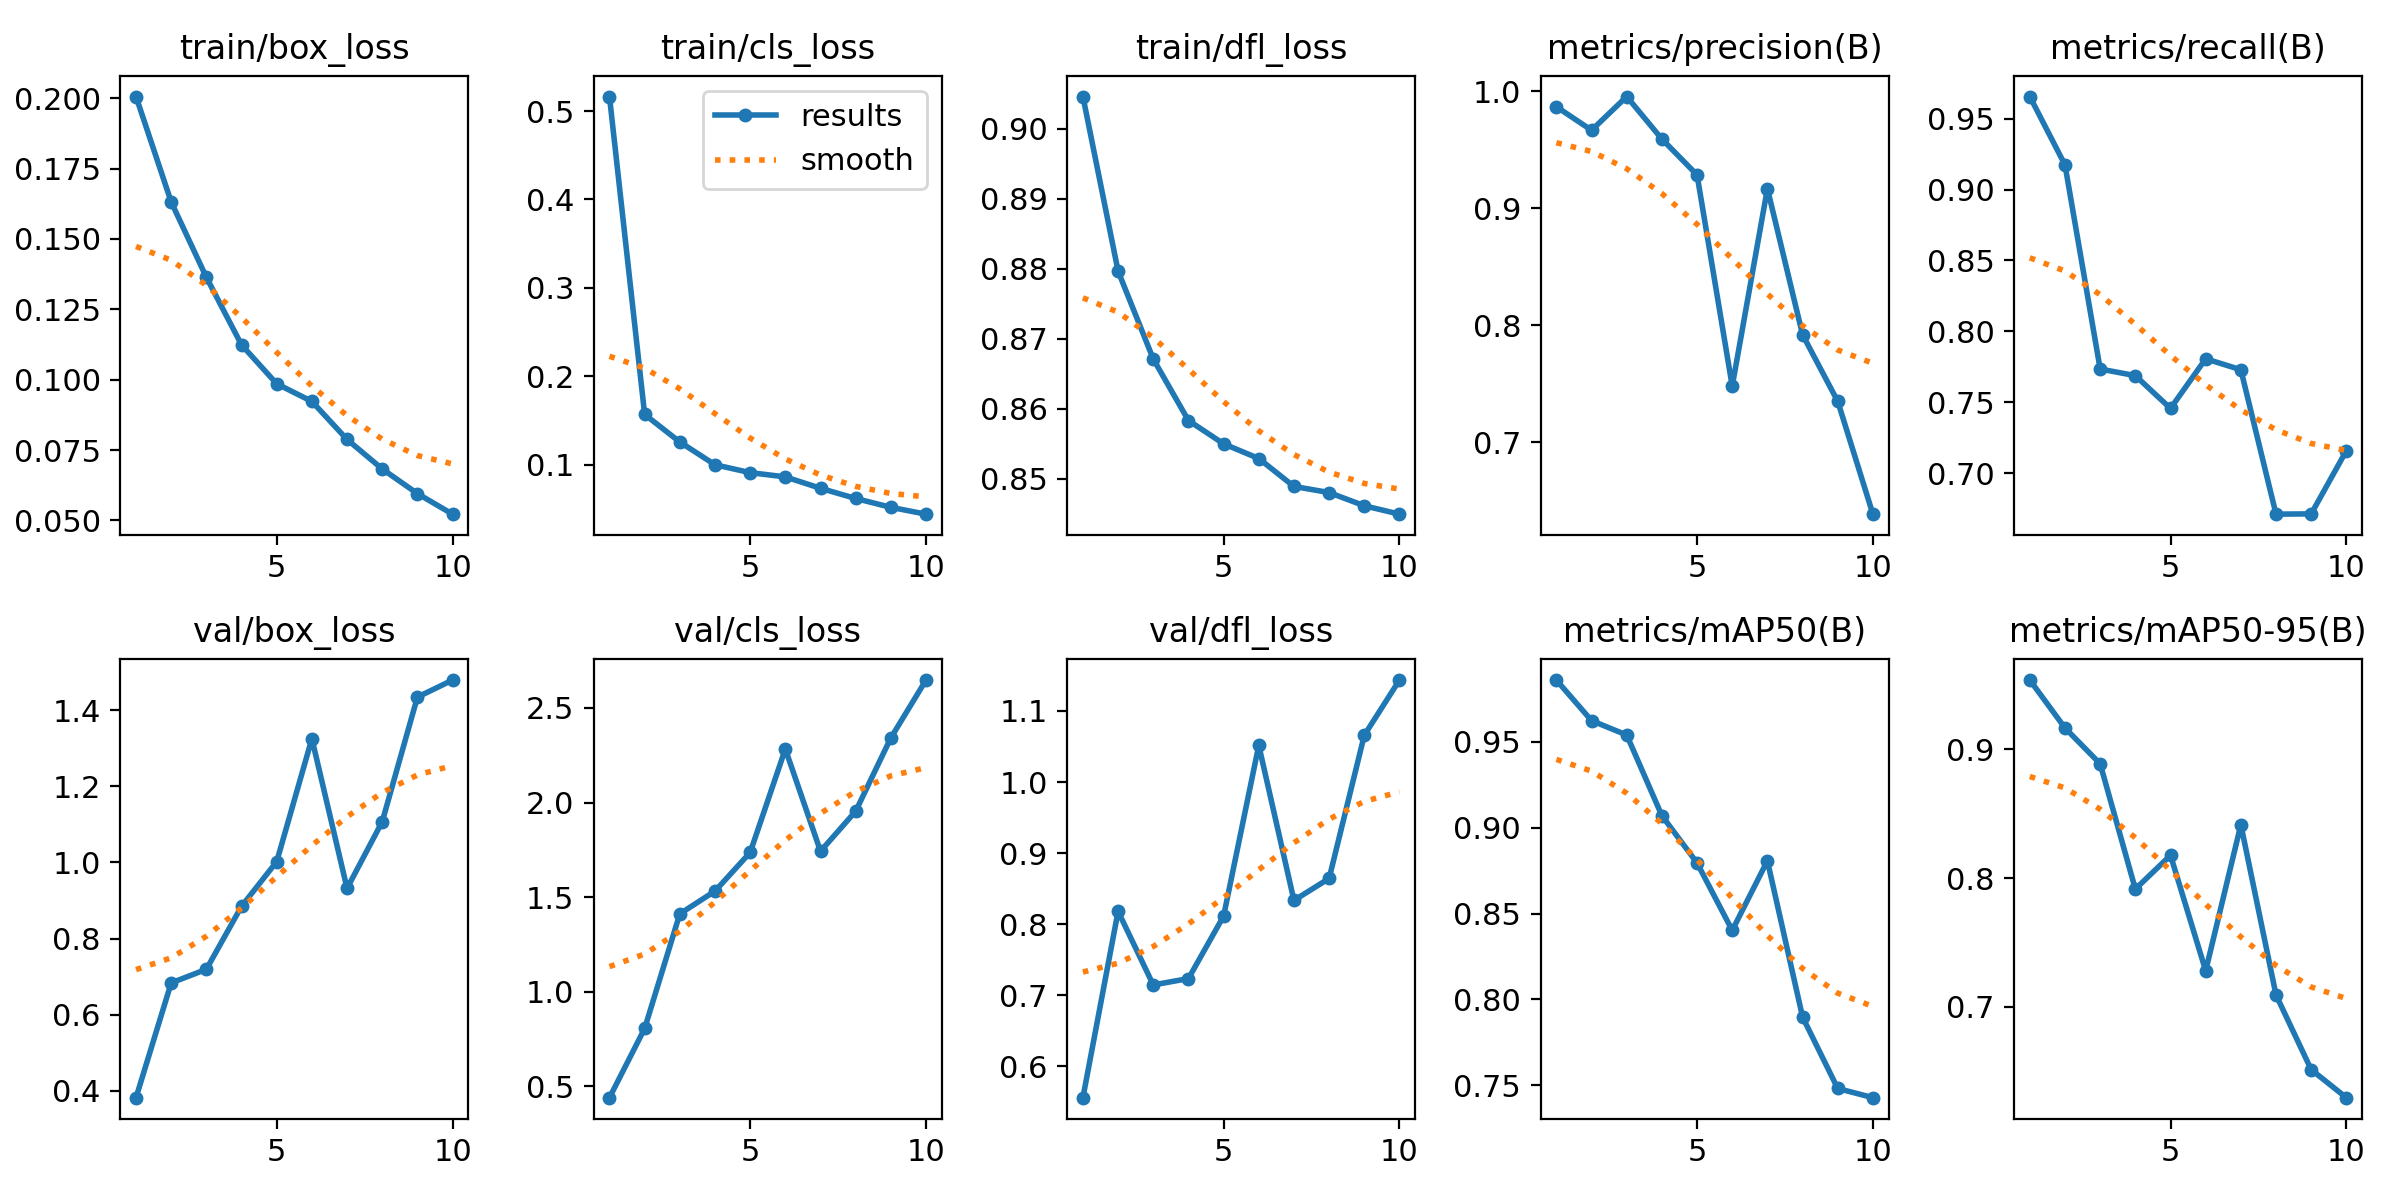

Values plotted in this chart, from the file beside it:
epoch, time, train/box_loss, train/cls_loss, train/dfl_loss, metrics/precision(B), metrics/recall(B), metrics/mAP50(B), metrics/mAP50-95(B), val/box_loss, val/cls_loss, val/dfl_loss, lr/pg0, lr/pg1, lr/pg2
1, 2262, 0.2006, 0.5164, 0.9046, 0.9868, 0.9656, 0.9861, 0.9536, 0.382, 0.4395, 0.5561, 0.0006664, 0.0006664, 0.0006664
2, 4427, 0.1631, 0.1571, 0.8797, 0.9666, 0.9174, 0.9625, 0.9165, 0.6835, 0.8054, 0.8182, 0.001201, 0.001201, 0.001201
3, 7186, 0.1364, 0.1259, 0.8671, 0.9954, 0.7734, 0.9541, 0.8887, 0.7193, 1.412, 0.7147, 0.001604, 0.001604, 0.001604
4, 9310, 0.1124, 0.1002, 0.8583, 0.9591, 0.7687, 0.9071, 0.7915, 0.8848, 1.532, 0.7236, 0.001406, 0.001406, 0.001406
5, 11432, 0.09854, 0.09125, 0.855, 0.9285, 0.7456, 0.8795, 0.8177, 1.002, 1.736, 0.8115, 0.001208, 0.001208, 0.001208
6, 13543, 0.09228, 0.08646, 0.8529, 0.748, 0.7806, 0.8402, 0.7281, 1.325, 2.283, 1.052, 0.00101, 0.00101, 0.00101
7, 15674, 0.07877, 0.07356, 0.8489, 0.9167, 0.7729, 0.8807, 0.8414, 0.932, 1.742, 0.8335, 0.000812, 0.000812, 0.000812
8, 17858, 0.06829, 0.06203, 0.848, 0.7919, 0.671, 0.7896, 0.7093, 1.107, 1.954, 0.8645, 0.000614, 0.000614, 0.000614
9, 19973, 0.05954, 0.05204, 0.8462, 0.735, 0.6712, 0.748, 0.6514, 1.435, 2.342, 1.066, 0.000416, 0.000416, 0.000416
10, 22088, 0.05223, 0.04431, 0.845, 0.6386, 0.7158, 0.7426, 0.6297, 1.479, 2.648, 1.143, 0.000218, 0.000218, 0.000218
